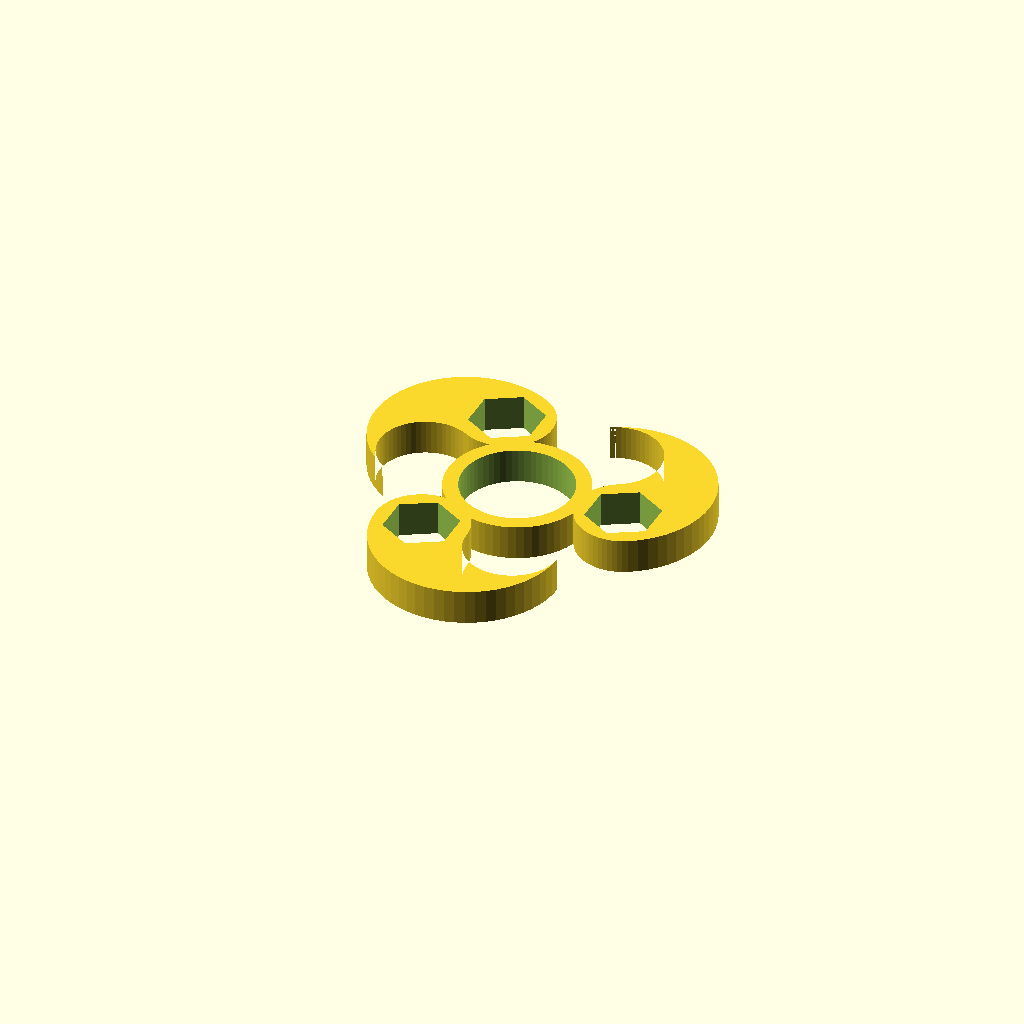
Cell 1 — every parameter at its default value.
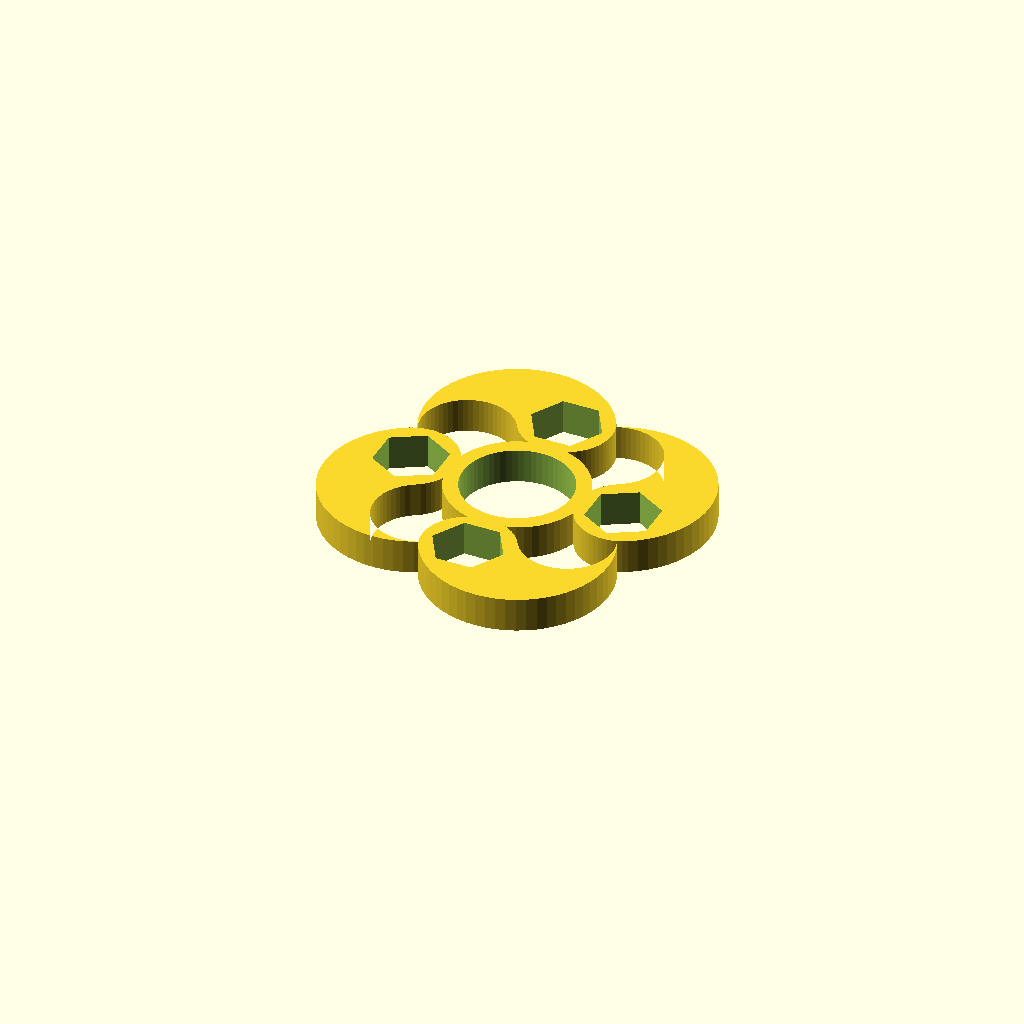
Cell 2: the same model with objects = 4.
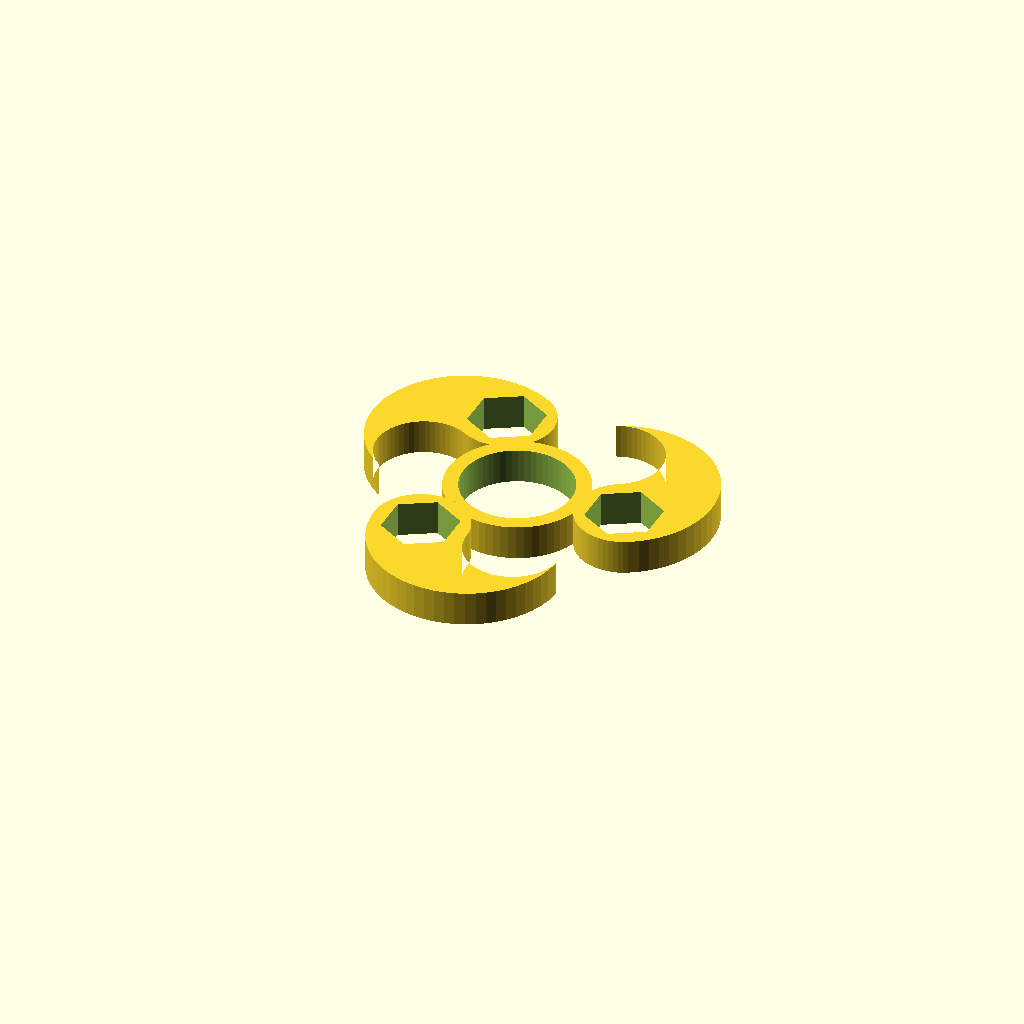
Cell 3 — whichWeight set to "M8", the other parameters unchanged.
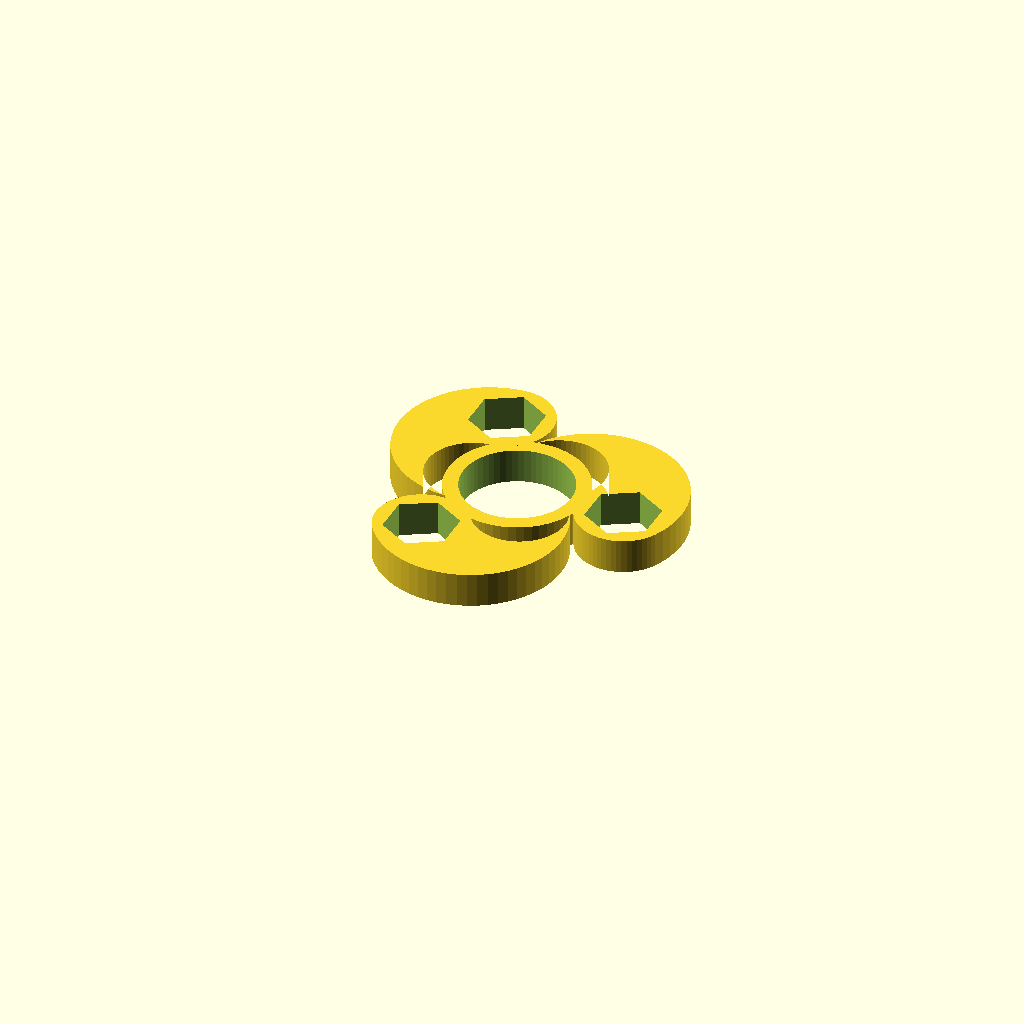
Cell 4 — rotation set to 115, the other parameters unchanged.
One fixed orthographic camera (rotation 55°, 0°, 25°; colour scheme Cornfield) for every cell.
Source of the model, scadFiles/2101254/3318787.scad:
// lucina

// 2017-02-09



// preview[view:south, tilt:top]



// the number of peripheral objects

objects = 3; //[2,3,4]

// the type of weight

whichWeight = "5/16";   //[bearing, 5/16, M8]

// corner radius in mm; > 0 causes timeout but Create Thing still works

radius = 0;  //[0:.5:3]

// angle of the peripheral objects: 2 objects: use ~120, 4 objects: use ~170

rotation = 150;  //[115:5:170]

/* [Hidden] */

$fn = 60;

x = 0; y = 1; z = 2;

thick = 3;

space = 2;

bearing = [22.1, 22.1, 7];

metric = [15, 13, 7];   // M8 hex nut

sae = [.577*25.4, .5 * 25.4, 7]; // 5/16 hex nut

weight = (whichWeight == "bearing") ? bearing : (whichWeight == "5/16") ? sae : metric;

echo(whichWeight, weight[x], weight[y], weight[z]);

step = 360 / objects;

stop = (objects-1) * step;

outerR = weight[x]+2*space-radius;

resolution = ( whichWeight == "bearing" ) ? 40 : 6;



module yin(rad) {

   translate([0, -outerR/2, 0])

      minkowski() {

      union() {

         difference() {

            cylinder(h = bearing[z]-2*rad, r = outerR, center = true);

            union() {

               translate([0, -(outerR/2), 0])

                  cylinder(h = bearing[z]*2, r = outerR/2, center=true);

               translate([outerR/2, 0, 0])

                  cube([outerR, 2*outerR, 2*bearing[z]], center=true);

            }

         }

         translate([0, outerR/2, 0])

            cylinder(h = bearing[z]-2*rad, r = outerR/2, center=true);

      }

      sphere(rad);

   }

}



module fcylinder(z, x, rad) {

   translate([0, 0, rad-z/2])

      minkowski() {

         cylinder(h=z-2*rad, d=x-2*rad);

         sphere(rad);

      }

}

difference() {

   union() {

      fcylinder(bearing[z], bearing[x]+2*thick, radius);

      for ( angle = [0 : step : stop] ) {

         rotate([0, 0, angle])

            translate([bearing[x]/2 + thick/2 + outerR/2, 0, 0])

               rotate([0, 0, -rotation])

                  yin(radius);

      }

   }

   // holes

   union() {

      cylinder(h=2*bearing[z], d=bearing[x], center=true);

      for ( angle = [0 : step : stop] ) {

         rotate([0, 0, angle])

            translate([bearing[x]/2 + thick/2 + outerR/2, 0, 0])

               rotate([0, 0, 30])

                  cylinder(h=2*bearing[z], d=weight[x], center=true, $fn=resolution);

      }

   }

}
Parameter table extracted from the source (name, type, default, range or options):
objects: number, default 3, options 2, 3, 4
whichWeight: string, default "5/16", options "bearing", "5/16", "M8"
radius: number, default 0, range 0 to 3, step 0.5
rotation: number, default 150, range 115 to 170, step 5
